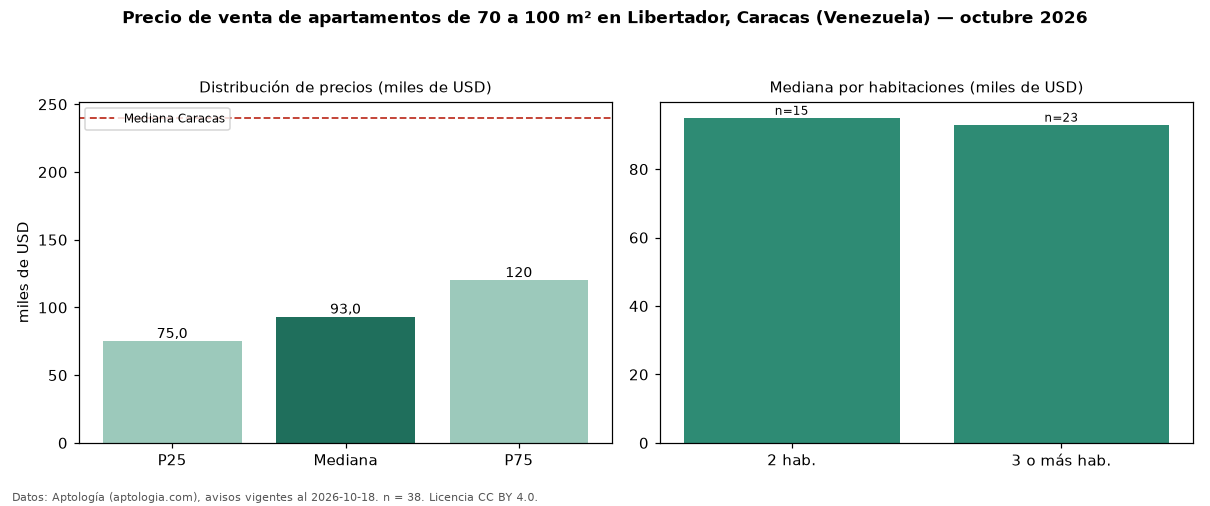

The file beside this chart, header and first rows:
seccion, metrica, valor, moneda, n
filtro, area3, de 70 a 100 m², , 38
precio, p25, 75000, USD, 38
precio, mediana, 93000, USD, 38
precio, p75, 120000, USD, 38
precio, minimo, 48500, USD, 38
precio, maximo, 170000, USD, 38
m2, mediana_precio_m2, 1058, USD, 38
m2, area_mediana_m2, 87.0, m2, 38
banos, mediana_banos, 2.0, , 
parqueadero, pct_con_parqueadero, 73.7, %, 38
habitaciones, 2, 95000, USD, 15
habitaciones, 3+, 93000, USD, 23
ciudad, mediana_ciudad_referencia, 240000, USD, 
ciudad, mediana_m2_ciudad, 1400, USD, 
fuente, fecha_datos, 2026-10-18, , 
fuente, atribucion, https://www.aptologia.com/ve/venta/carac…, , 
fuente, licencia, CC BY 4.0, , 
